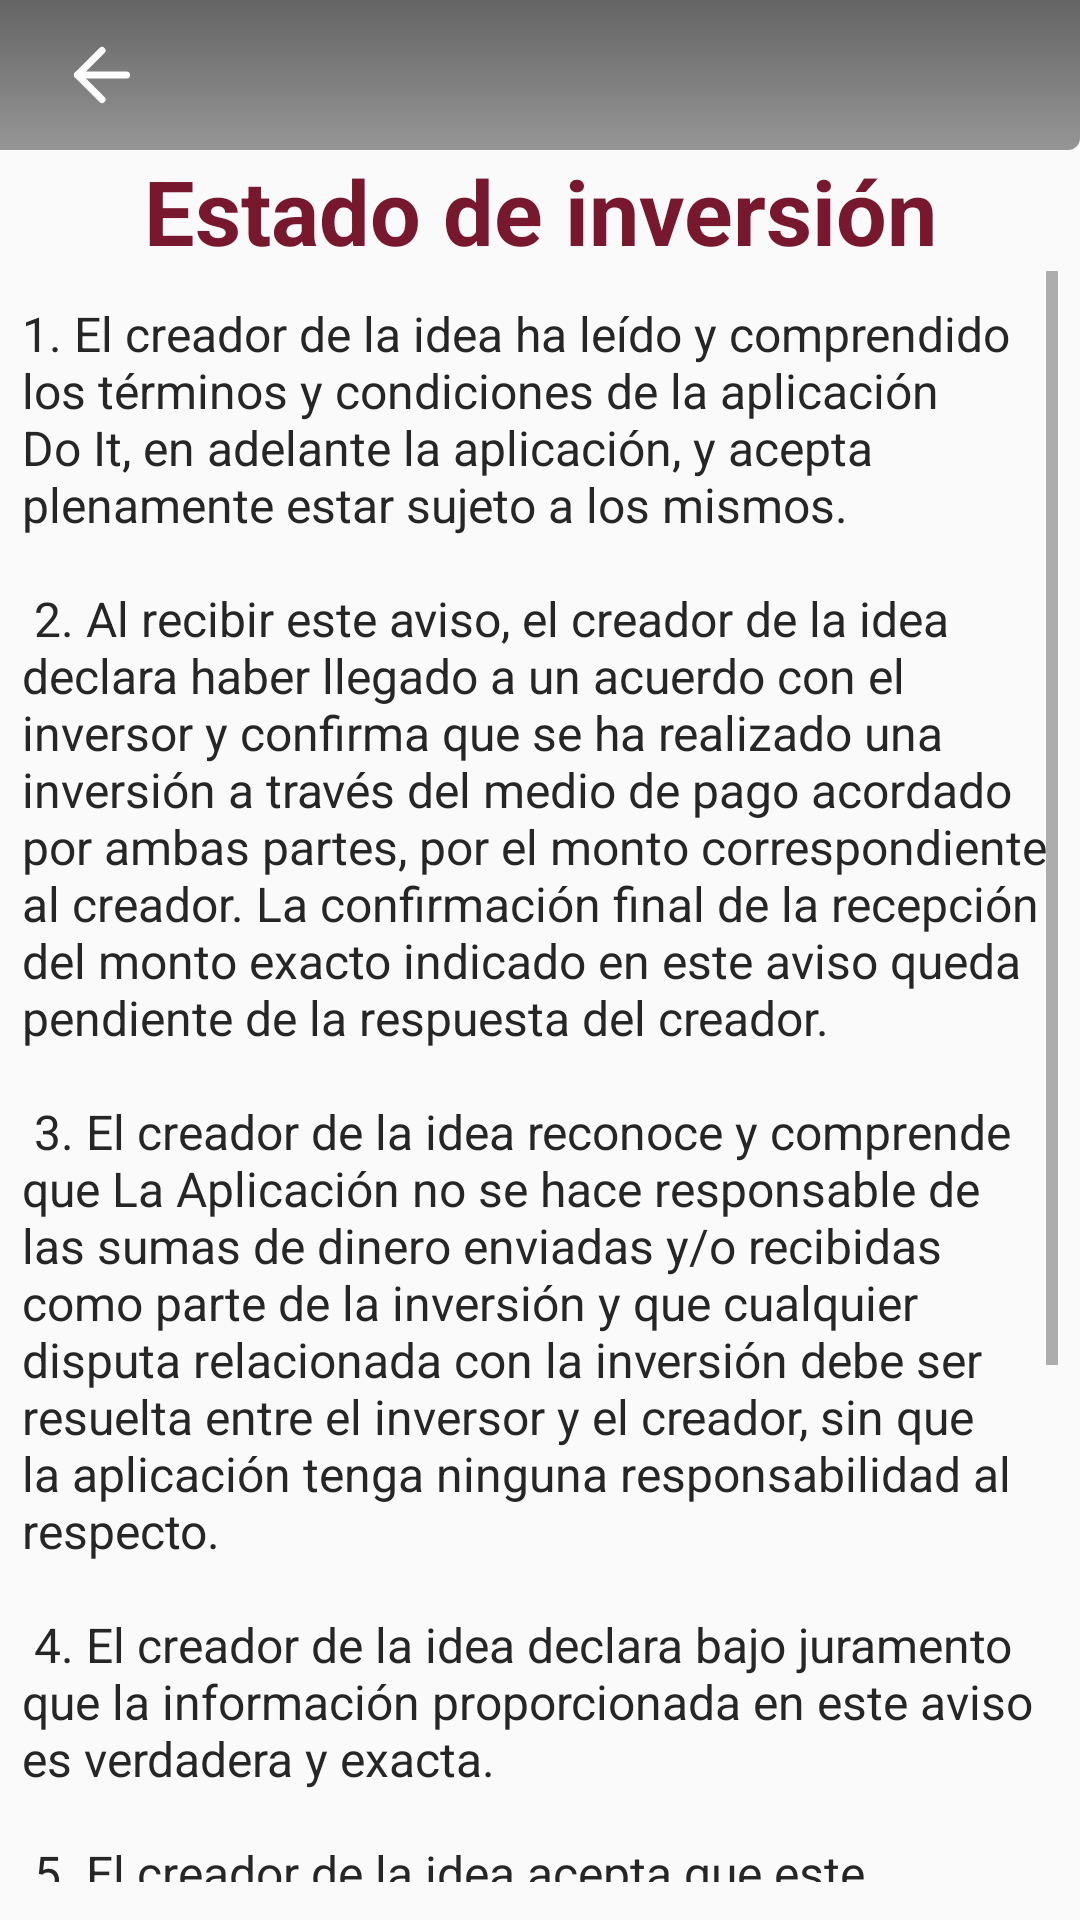

Here is an Android app screen rendered from its layout file. Give the layout XML and the strings, colors and styles it references.
<!-- AndroidManifest.xml: application theme Theme.DoIt -->
<!-- res/layout/fragment_invest_select_status.xml -->
<?xml version="1.0" encoding="utf-8"?>
<androidx.constraintlayout.widget.ConstraintLayout xmlns:android="http://schemas.android.com/apk/res/android"
    xmlns:app="http://schemas.android.com/apk/res-auto"
    xmlns:tools="http://schemas.android.com/tools"
    android:id="@+id/constraintLayoutInvestSelectStatus"
    android:layout_width="match_parent"
    android:layout_height="match_parent"
    tools:context=".fragments.InvestSelectStatusFragment">


    <FrameLayout
        android:id="@+id/frameLayoutInvestSelectStatusTop"
        android:layout_width="wrap_content"
        android:layout_height="wrap_content"
        android:layout_gravity="top|start"
        app:layout_constraintEnd_toEndOf="parent"
        app:layout_constraintStart_toStartOf="parent"
        app:layout_constraintTop_toTopOf="parent">

        <View
            android:id="@+id/viewInvestSelectStatusTop"
            android:layout_width="match_parent"
            android:layout_height="@dimen/top_view_back_height"
            android:layout_gravity="top|start"
            android:background="@drawable/style_shadow_top_info" />

        <ImageButton
            android:id="@+id/imgBtnInvestSelectStatusBack"
            android:layout_width="wrap_content"
            android:layout_height="wrap_content"
            android:layout_gravity="center_vertical"
            android:layout_marginStart="@dimen/item_card_margin"
            android:backgroundTint="@color/transparent"
            android:contentDescription="@string/invest_select_status_back"
            android:src="@drawable/icon_arrow_left" />
    </FrameLayout>

    <TextView
        android:id="@+id/txtInvestSelectStatusTitle"
        android:layout_width="0dp"
        android:layout_height="wrap_content"
        android:text="@string/invest_select_status_title"
        android:textAlignment="center"
        android:textColor="@color/dark_pantone"
        android:textSize="@dimen/txt_main_title_size"
        android:textStyle="bold"
        app:layout_constraintEnd_toStartOf="@+id/guidelineInvestSelectStatusVertical98"
        app:layout_constraintStart_toStartOf="@+id/guidelineInvestSelectStatusVertical2"
        app:layout_constraintTop_toBottomOf="@+id/frameLayoutInvestSelectStatusTop" />

    <ScrollView
        android:id="@+id/scrollViewInvestSelectStatus"
        android:layout_width="0dp"
        android:layout_height="0dp"
        app:layout_constraintBottom_toTopOf="@+id/guidelineInvestSelectStatusHorizontal98"
        app:layout_constraintEnd_toStartOf="@+id/guidelineInvestSelectStatusVertical98"
        app:layout_constraintStart_toStartOf="@+id/guidelineInvestSelectStatusVertical2"
        app:layout_constraintTop_toBottomOf="@+id/txtInvestSelectStatusTitle">

        <LinearLayout
            android:id="@+id/linearLayoutInvestSelectStatus"
            android:layout_width="match_parent"
            android:layout_height="wrap_content"
            android:layout_marginVertical="@dimen/divider_bottom_padding"
            android:gravity="center_horizontal"
            android:orientation="vertical">

            <TextView
                android:id="@+id/txtInvestSelectStatusTerms"
                android:layout_width="match_parent"
                android:layout_height="wrap_content"
                android:layout_marginBottom="@dimen/divider_bottom_padding"
                android:text="@string/invest_select_status_terms"
                android:textColor="@color/black"
                android:textSize="@dimen/txt_paragraph_size" />

            <CheckBox
                android:id="@+id/checkInvestSelectStatusAcceptTerms"
                android:layout_width="wrap_content"
                android:layout_height="wrap_content"
                android:layout_marginBottom="@dimen/divider_bottom_padding"
                android:text="@string/invest_select_status_radio_button"
                android:textSize="@dimen/txt_mini_size" />


            <LinearLayout
                android:id="@+id/linearLayoutInvestSelectStatusButton"
                android:layout_width="match_parent"
                android:layout_height="match_parent"
                android:layout_marginBottom="@dimen/bottom_content_padding"
                android:gravity="center_horizontal"
                android:orientation="horizontal">

                <Button
                    android:id="@+id/btnInvestSelectStatusAccept"
                    android:layout_width="wrap_content"
                    android:layout_height="wrap_content"
                    android:layout_marginHorizontal="@dimen/input_start_padding"
                    android:background="@drawable/style_button_green"
                    android:padding="@dimen/input_end_padding"
                    android:text="@string/invest_select_status_button_accept"
                    android:textColor="@color/white"
                    android:textSize="@dimen/txt_input_size"
                    android:textStyle="bold" />

                <Button
                    android:id="@+id/btnInvestSelectStatusReject"
                    android:layout_width="wrap_content"
                    android:layout_height="wrap_content"
                    android:layout_marginHorizontal="@dimen/input_end_padding"
                    android:background="@drawable/style_button_pantone"
                    android:padding="@dimen/input_end_padding"
                    android:text="@string/invest_select_status_button_reject"
                    android:textColor="@color/white"
                    android:textSize="@dimen/txt_input_size"
                    android:textStyle="bold" />
            </LinearLayout>
        </LinearLayout>
    </ScrollView>

    <androidx.constraintlayout.widget.Guideline
        android:id="@+id/guidelineInvestSelectStatusVertical2"
        android:layout_width="wrap_content"
        android:layout_height="wrap_content"
        android:orientation="vertical"
        app:layout_constraintGuide_percent="@dimen/guideline_2" />

    <androidx.constraintlayout.widget.Guideline
        android:id="@+id/guidelineInvestSelectStatusVertical98"
        android:layout_width="wrap_content"
        android:layout_height="wrap_content"
        android:orientation="vertical"
        app:layout_constraintGuide_percent="@dimen/guideline_98" />

    <androidx.constraintlayout.widget.Guideline
        android:id="@+id/guidelineInvestSelectStatusHorizontal98"
        android:layout_width="wrap_content"
        android:layout_height="wrap_content"
        android:orientation="horizontal"
        app:layout_constraintGuide_percent="@dimen/guideline_98" />
</androidx.constraintlayout.widget.ConstraintLayout>
<!-- resources referenced by this layout -->
<resources>
  <color name="black">#262626</color>
  <color name="dark_pantone">#78182E</color>
  <color name="transparent">#00000000</color>
  <color name="white">#FEFEFE</color>
  <dimen name="bottom_content_padding">70dp</dimen>
  <dimen name="divider_bottom_padding">10dp</dimen>
  <dimen name="guideline_2">0.02</dimen>
  <dimen name="guideline_98">0.98</dimen>
  <dimen name="input_end_padding">10dp</dimen>
  <dimen name="input_start_padding">10dp</dimen>
  <dimen name="item_card_margin">8dp</dimen>
  <dimen name="top_view_back_height">50dp</dimen>
  <dimen name="txt_input_size">18sp</dimen>
  <dimen name="txt_main_title_size">30sp</dimen>
  <dimen name="txt_mini_size">14sp</dimen>
  <dimen name="txt_paragraph_size">16sp</dimen>
  <!-- drawable style_shadow_top_info (drawable) -->
  <?xml version="1.0" encoding="utf-8"?>
  <shape xmlns:android="http://schemas.android.com/apk/res/android">
      <corners android:bottomLeftRadius="4dp" />
      <corners android:bottomRightRadius="4dp" />
      <gradient
          android:startColor="@color/light_shadow"
          android:endColor="@color/dark_shadow"
          android:angle="90" />
  </shape>
  <string name="invest_select_status_back">Volver</string>
  <string name="invest_select_status_button_accept">Confirmar</string>
  <string name="invest_select_status_button_reject">Rechazar</string>
  <string name="invest_select_status_radio_button">He leído y acepto la declaración jurada</string>
  <string name="invest_select_status_terms">
          1. El creador de la idea ha leído y comprendido los términos y condiciones de la aplicación Do It, en adelante "la aplicación", y acepta plenamente estar sujeto a los mismos.\n\n
          2. Al recibir este aviso, el creador de la idea declara haber llegado a un acuerdo con el inversor y confirma que se ha realizado una inversión a través del medio de pago acordado por ambas partes, por el monto correspondiente al creador. La confirmación final de la recepción del monto exacto indicado en este aviso queda pendiente de la respuesta del creador.\n\n
          3. El creador de la idea reconoce y comprende que La Aplicación no se hace responsable de las sumas de dinero enviadas y/o recibidas como parte de la inversión y que cualquier disputa relacionada con la inversión debe ser resuelta entre el inversor y el creador, sin que la aplicación tenga ninguna responsabilidad al respecto.\n\n
          4. El creador de la idea declara bajo juramento que la información proporcionada en este aviso es verdadera y exacta.\n\n
          5. El creador de la idea acepta que este aviso puede ser utilizado como prueba de cumplimiento o incumplimiento de los términos del acuerdo de inversión en caso de disputa entre el inversor y el cconfreador.
      </string>
  <string name="invest_select_status_title">Estado de inversión</string>
  <style name="Theme.DoIt" parent="Base.Theme.DoIt" />
  <color name="green">#2BA99D</color>
  <dimen name="button_home_creator_radius">18dp</dimen>
  <color name="dark_green">#4C9685</color>
  <color name="pantone">#BB2649</color>
  <color name="light_shadow">#66000000</color>
  <color name="dark_shadow">#99000000</color>
  <style name="Base.Theme.DoIt" parent="Theme.AppCompat.Light.NoActionBar">
          
          <item name="colorPrimary">@color/pantone</item>
          <item name="colorSecondary">@color/dark_pantone</item>
          <item name="android:statusBarColor">@color/pantone</item>
          <item name="android:textColorHint">@color/light_gray</item>
          <item name="android:editTextColor">@android:color/black</item>
      </style>
  <color name="light_gray">#DBDBDB</color>
</resources>
